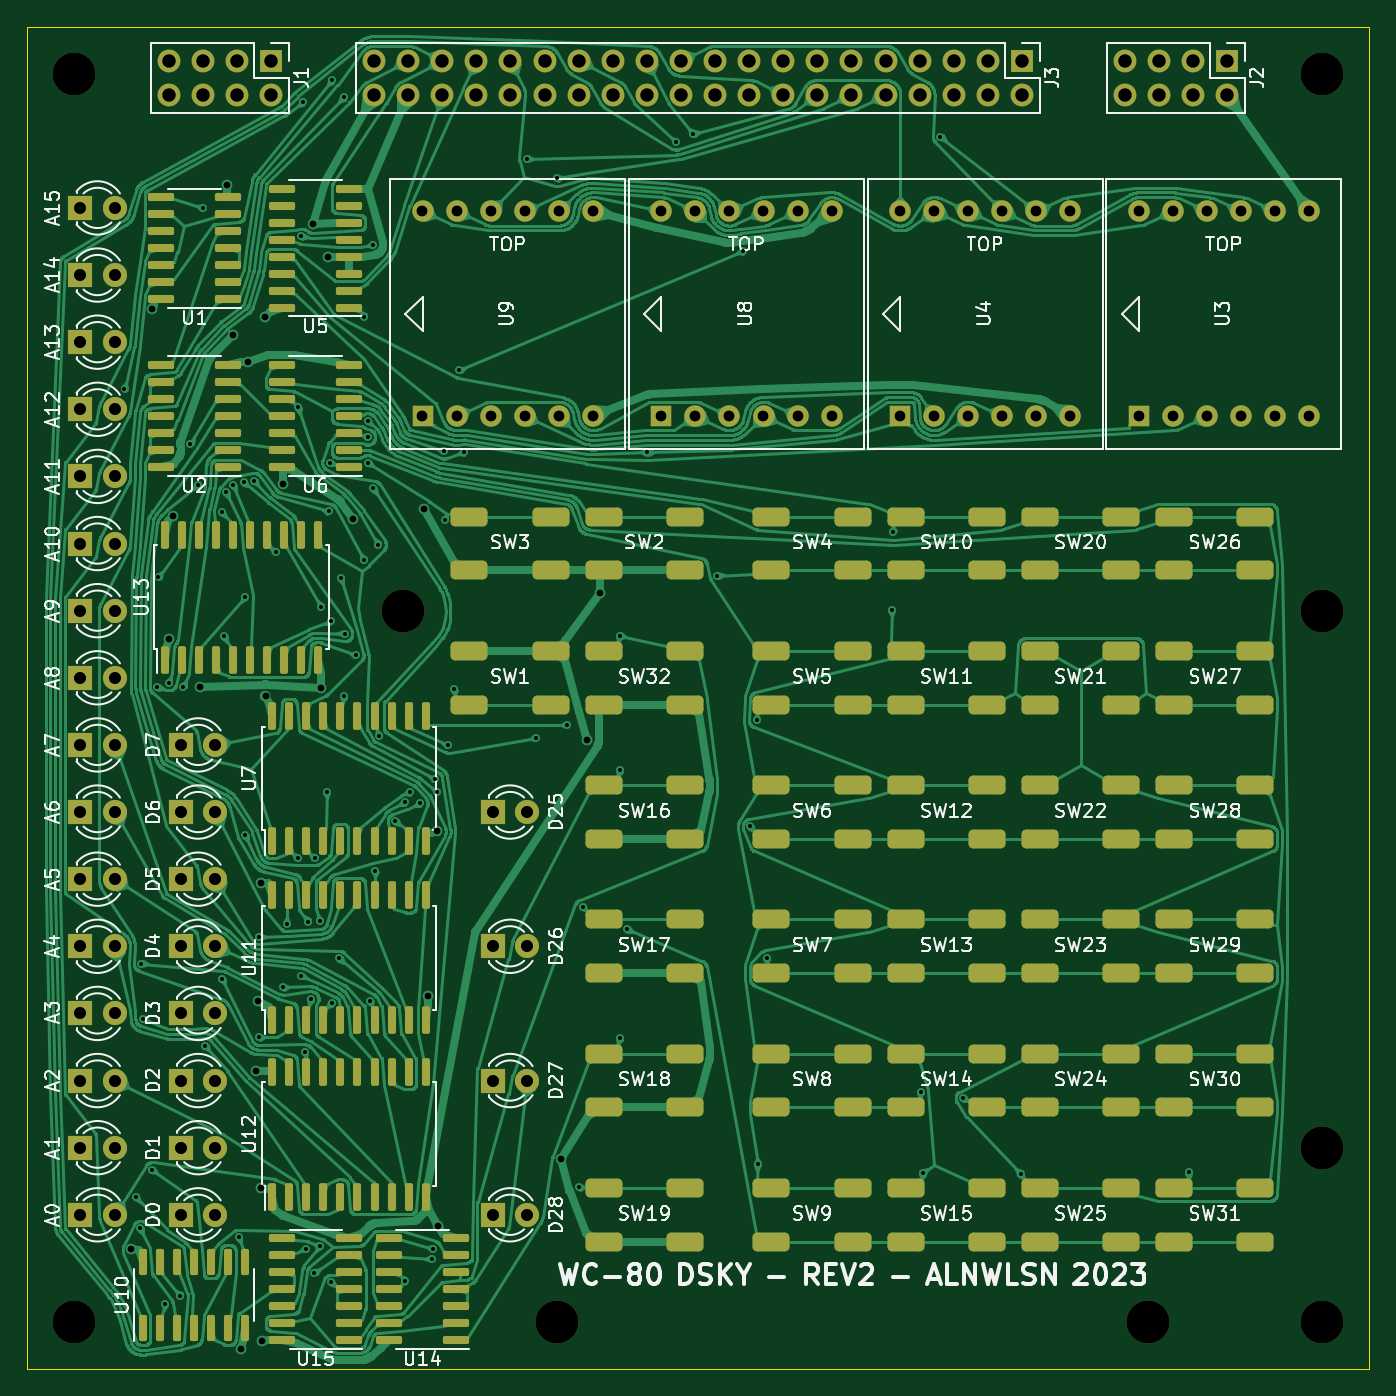
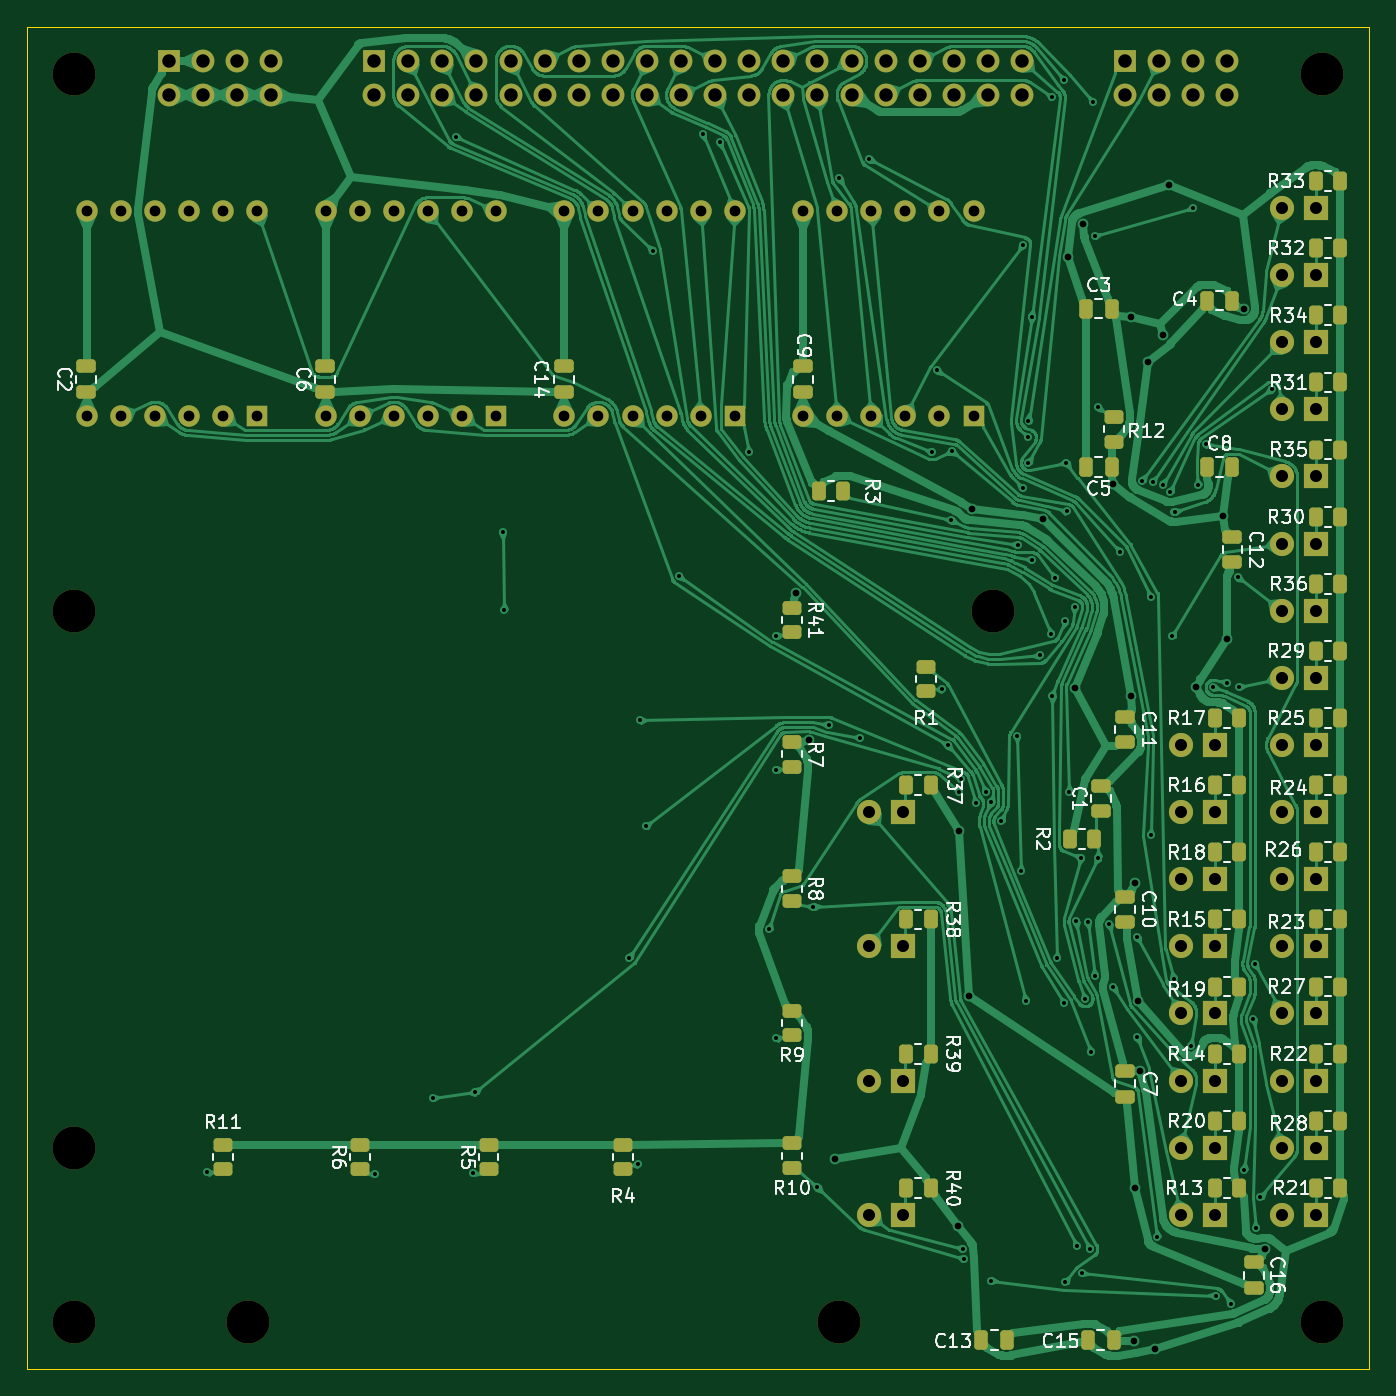
Circuit board: 9 layer files. Board 100.0 x 100.0 mm.
- bottom_copper: main-B_Cu.gbr (383466 bytes)
- bottom_mask: main-B_Mask.gbr (11425 bytes)
- bottom_silk: main-B_Silkscreen.gbr (94228 bytes)
- outline: main-Edge_Cuts.gbr (735 bytes)
- top_copper: main-F_Cu.gbr (740975 bytes)
- top_mask: main-F_Mask.gbr (15263 bytes)
- top_silk: main-F_Silkscreen.gbr (152358 bytes)
- drill: main-NPTH.drl (532 bytes)
- drill: main-PTH.drl (5313 bytes)

=== bottom_copper: main-B_Cu.gbr (383466 bytes, source omitted) ===
=== bottom_mask: main-B_Mask.gbr (11425 bytes, source omitted) ===
=== bottom_silk: main-B_Silkscreen.gbr (94228 bytes, source omitted) ===
=== outline: main-Edge_Cuts.gbr ===
%TF.GenerationSoftware,KiCad,Pcbnew,7.0.0-da2b9df05c~171~ubuntu22.04.1*%
%TF.CreationDate,2023-03-06T18:38:04-05:00*%
%TF.ProjectId,main,6d61696e-2e6b-4696-9361-645f70636258,rev?*%
%TF.SameCoordinates,Original*%
%TF.FileFunction,Profile,NP*%
%FSLAX46Y46*%
G04 Gerber Fmt 4.6, Leading zero omitted, Abs format (unit mm)*
G04 Created by KiCad (PCBNEW 7.0.0-da2b9df05c~171~ubuntu22.04.1) date 2023-03-06 18:38:04*
%MOMM*%
%LPD*%
G01*
G04 APERTURE LIST*
%TA.AperFunction,Profile*%
%ADD10C,0.050000*%
%TD*%
G04 APERTURE END LIST*
D10*
X20000000Y-120000000D02*
X20000000Y-20000000D01*
X120000000Y-120000000D02*
X20000000Y-120000000D01*
X120000000Y-20000000D02*
X120000000Y-120000000D01*
X20000000Y-20000000D02*
X120000000Y-20000000D01*
M02*

=== top_copper: main-F_Cu.gbr (740975 bytes, source omitted) ===
=== top_mask: main-F_Mask.gbr (15263 bytes, source omitted) ===
=== top_silk: main-F_Silkscreen.gbr (152358 bytes, source omitted) ===
=== drill: main-NPTH.drl ===
M48
; DRILL file {KiCad 7.0.0-da2b9df05c~171~ubuntu22.04.1} date Mon 06 Mar 2023 06:38:00 PM
; FORMAT={-:-/ absolute / inch / decimal}
; #@! TF.CreationDate,2023-03-06T18:38:00-05:00
; #@! TF.GenerationSoftware,Kicad,Pcbnew,7.0.0-da2b9df05c~171~ubuntu22.04.1
; #@! TF.FileFunction,NonPlated,1,2,NPTH
FMAT,2
INCH
; #@! TA.AperFunction,NonPlated,NPTH,ComponentDrill
T1C0.1260
%
G90
G05
T1
X0.9252Y-0.9252
X0.9252Y-4.5866
X1.8898Y-2.5
X2.3425Y-4.5866
X4.0748Y-4.5866
X4.5866Y-0.9252
X4.5866Y-2.5
X4.5866Y-4.0748
X4.5866Y-4.5866
T0
M30

=== drill: main-PTH.drl (5313 bytes, source omitted) ===
